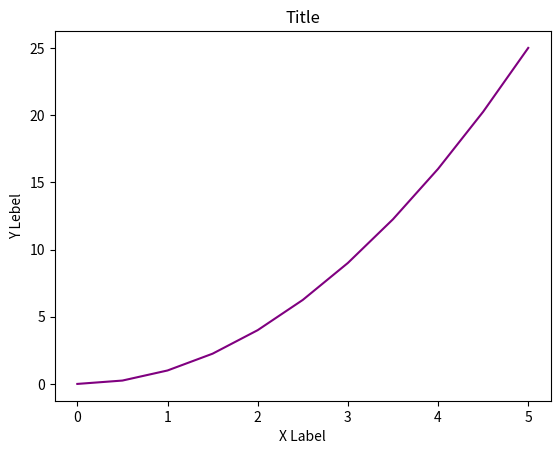

Generate this figure with matplotlib:
import matplotlib.pyplot as plt
import numpy as np

x = np.linspace(0, 5, 11)
y = x**2

plt.plot(x, y, 'purple')
plt.xlabel('X Label')
plt.ylabel('Y Lebel')
plt.title('Title')
plt.show()
